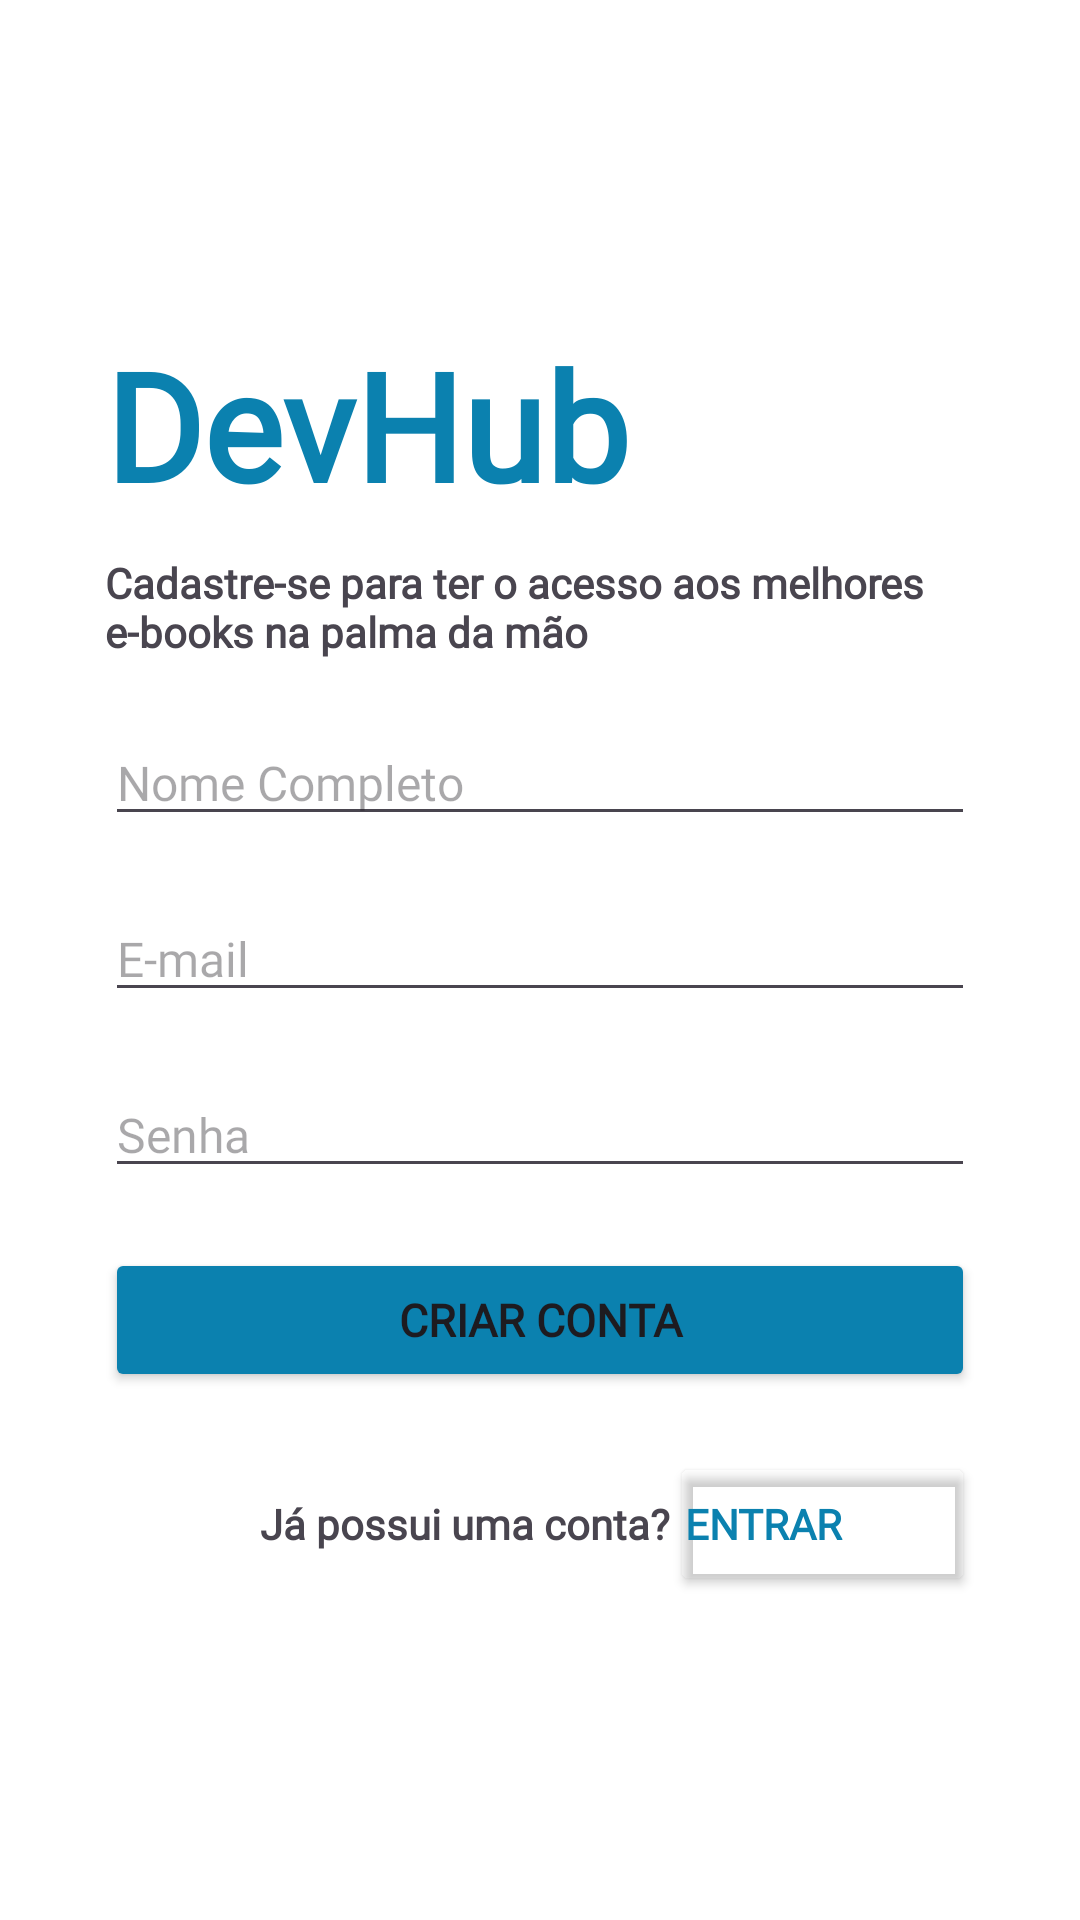

Here is an Android app screen rendered from its layout file. Give the layout XML and the strings, colors and styles it references.
<!-- AndroidManifest.xml: application theme Theme.DevHub -->
<!-- res/layout/fragment_register.xml -->
<?xml version="1.0" encoding="utf-8"?>
<FrameLayout
    xmlns:android="http://schemas.android.com/apk/res/android"
    xmlns:app="http://schemas.android.com/apk/res-auto"
    xmlns:tools="http://schemas.android.com/tools"
    android:layout_width="match_parent"
    android:layout_height="match_parent"
    tools:context=".fragments.RegisterFragment">

    <LinearLayout
        android:layout_width="match_parent"
        android:layout_height="match_parent"
        android:layout_marginHorizontal="35dp"
        android:gravity="center"
        android:orientation="vertical"
        tools:ignore="MissingConstraints">

        <TextView
            android:layout_width="match_parent"
            android:layout_height="wrap_content"
            android:fontFamily="@font/dancing_script"
            android:text="@string/app_name"
            android:textFontWeight="900"
            android:textColor="@color/primary_color"
            android:textSize="50sp" />

        <TextView
            android:layout_width="match_parent"
            android:layout_height="wrap_content"
            android:layout_marginVertical="10dp"
            android:fontFamily="@font/poppins"
            android:text="@string/register_subtitle"
            android:textFontWeight="600"
            android:textSize="14sp" />

        <EditText
            android:id="@+id/edtFullname"
            android:layout_width="match_parent"
            android:layout_height="wrap_content"
            android:layout_marginVertical="10dp"
            android:ems="10"
            android:fontFamily="@font/poppins"
            android:hint="@string/fullname"
            android:inputType="text"
            android:textSize="16sp" />

        <EditText
            android:id="@+id/edtEmail"
            android:layout_width="match_parent"
            android:layout_height="wrap_content"
            android:layout_marginVertical="10dp"
            android:ems="10"
            android:fontFamily="@font/poppins"
            android:hint="@string/email"
            android:inputType="textEmailAddress"
            android:textSize="16sp" />

        <EditText
            android:id="@+id/edtPassword"
            android:layout_width="match_parent"
            android:layout_height="wrap_content"
            android:layout_marginVertical="10dp"
            android:ems="10"
            android:fontFamily="@font/poppins"
            android:hint="@string/password"
            android:inputType="textPassword"
            android:textSize="16sp" />

        <Button
            android:id="@+id/btnSubmit"
            android:layout_width="match_parent"
            android:layout_height="wrap_content"
            android:layout_gravity="center"
            android:layout_marginVertical="10dp"
            android:backgroundTint="@color/primary_color"
            android:fontFamily="@font/poppins"
            android:paddingVertical="13dp"
            android:text="@string/register_submit"
            android:textFontWeight="900"
            android:textSize="15sp" />

        <LinearLayout
            android:layout_width="match_parent"
            android:layout_height="wrap_content"
            android:layout_marginTop="10dp"
            android:orientation="horizontal">

            <TextView
                android:layout_width="175dp"
                android:layout_height="wrap_content"
                android:layout_marginBottom="10dp"
                android:layout_weight="1"
                android:fontFamily="@font/poppins"
                android:text="@string/have_account"
                android:textAlignment="textEnd"
                android:textFontWeight="600"
                android:textSize="14sp" />

            <Button
                android:id="@+id/btnLogin"
                android:layout_width="wrap_content"
                android:layout_height="wrap_content"
                android:layout_weight="1"
                android:backgroundTint="#00FFFFFF"
                android:fontFamily="@font/poppins"
                android:paddingLeft="5dp"
                android:text="@string/sign_in"
                android:textAlignment="textStart"
                android:textColor="@color/primary_color"
                android:textFontWeight="600"
                android:textSize="14sp" />
        </LinearLayout>

    </LinearLayout>

</FrameLayout>
<!-- resources referenced by this layout -->
<resources>
  <color name="primary_color">#0B81AF</color>
  <string name="app_name">DevHub</string>
  <string name="email">E-mail</string>
  <string name="fullname">Nome Completo</string>
  <string name="have_account">Já possui uma conta?</string>
  <string name="password">Senha</string>
  <string name="register_submit">Criar Conta</string>
  <string name="register_subtitle">Cadastre-se para ter o acesso aos melhores e-books na palma da mão</string>
  <string name="sign_in">Entrar</string>
  <style name="Theme.DevHub" parent="Base.Theme.DevHub" />
  <style name="Base.Theme.DevHub" parent="Theme.Material3.DayNight.NoActionBar">
          <item name="android:windowIsTranslucent">true</item>
          <item name="android:statusBarColor">@color/primary_color</item>
          <item name="colorOnSurfaceVariant">@color/primary_color</item>
          <item name="colorSurface">@color/white</item>
          <item name="android:colorBackground">@color/white</item>
  
          <item name="colorPrimary">@color/primary_color_active</item>
          <item name="colorSecondaryContainer">#AD7FD9FB</item>
      </style>
  <color name="white">#FFFFFFFF</color>
  <color name="primary_color_active">#AD0B81AF</color>
</resources>
